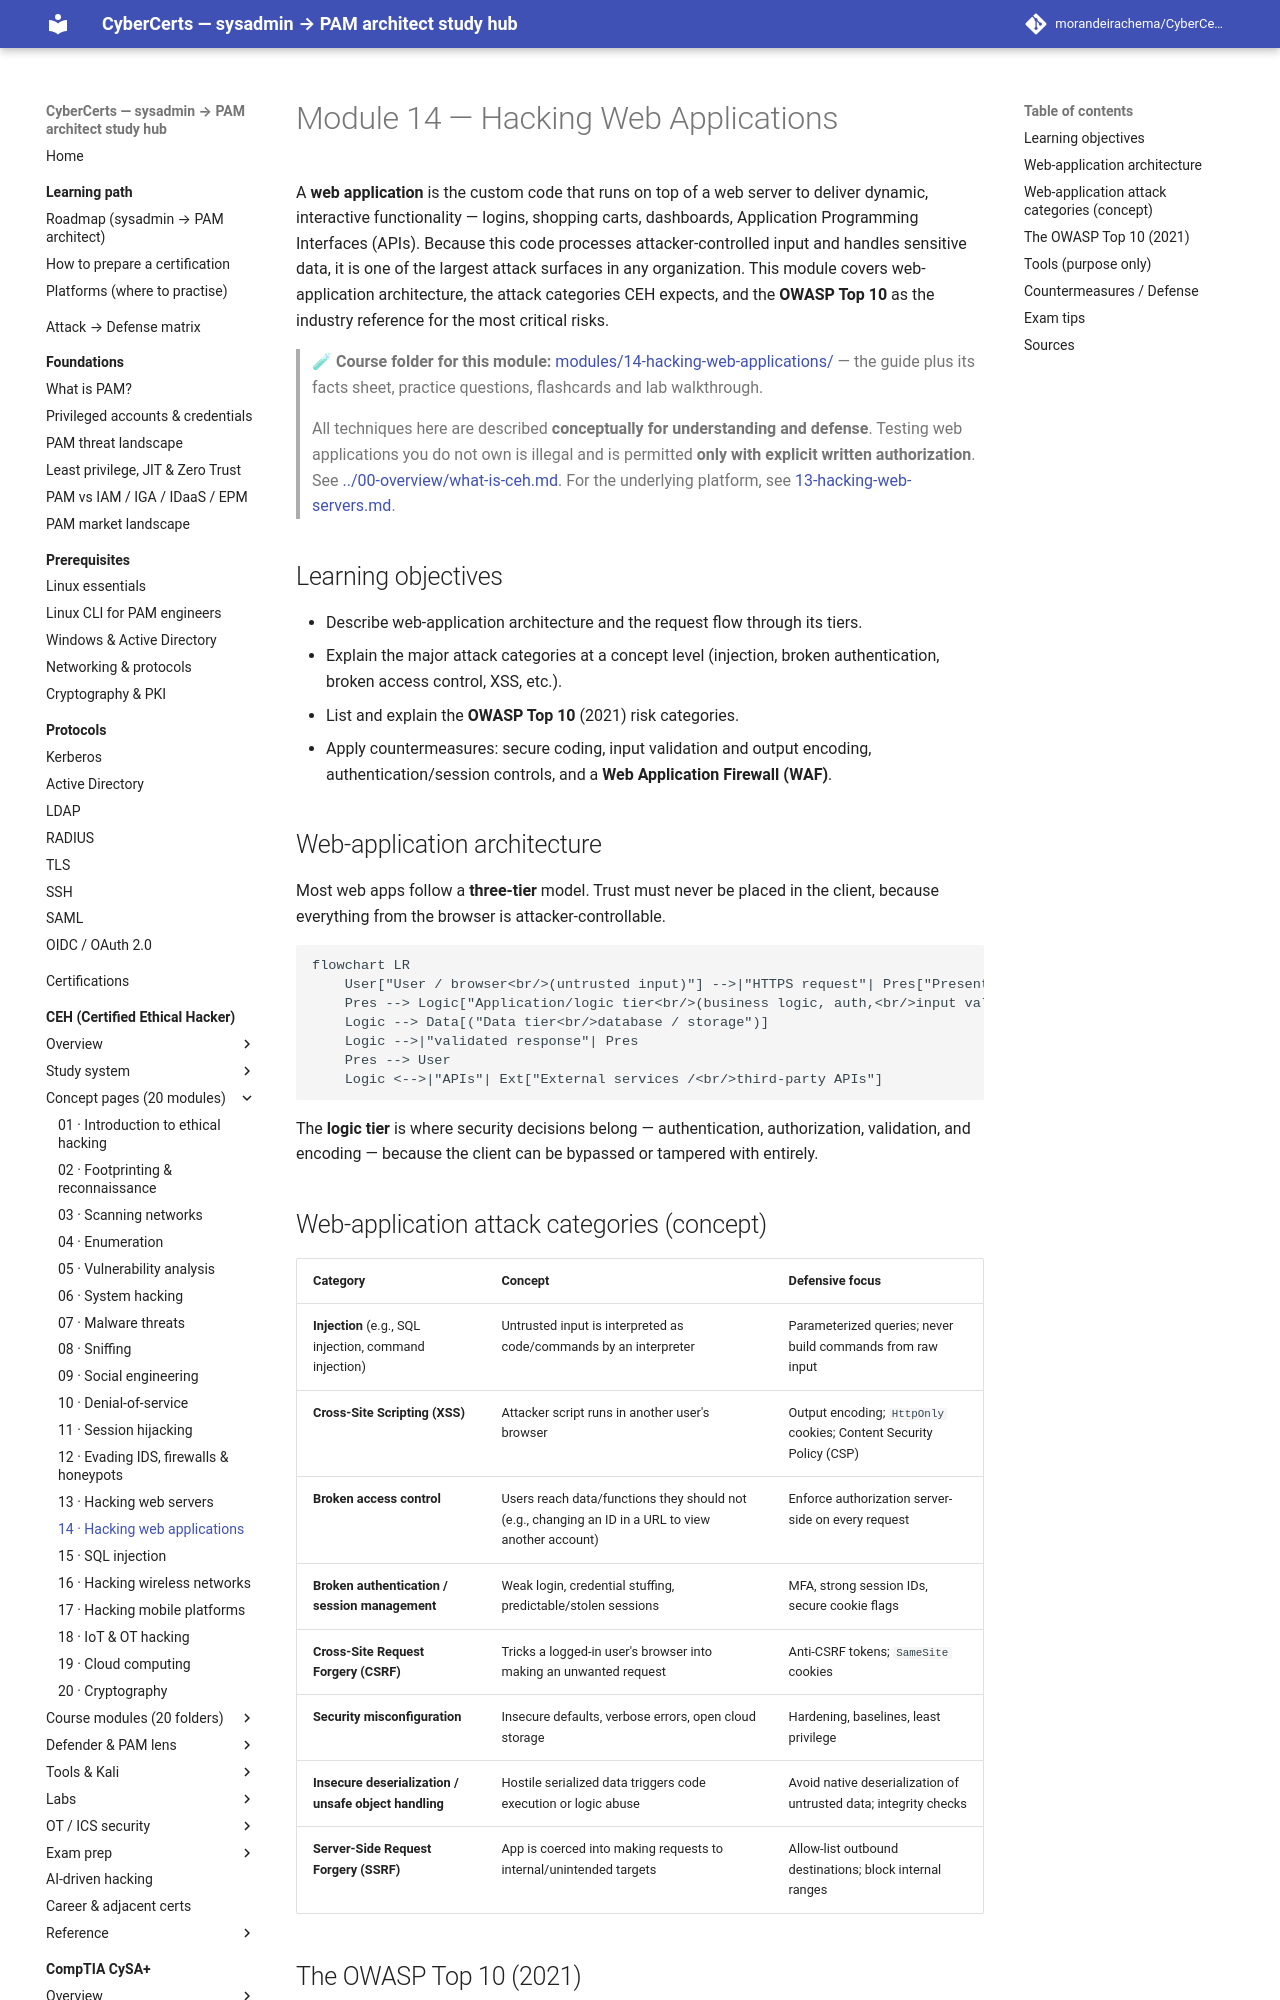

repository: morandeirachema/CyberCerts · page: certs/ceh/domains/14-hacking-web-applications/index.html · generator: mkdocs

# Module 14 — Hacking Web Applications

A **web application** is the custom code that runs on top of a web server to deliver dynamic, interactive functionality — logins, shopping carts, dashboards, Application Programming Interfaces (APIs). Because this code processes attacker-controlled input and handles sensitive data, it is one of the largest attack surfaces in any organization. This module covers web-application architecture, the attack categories CEH expects, and the **OWASP Top 10** as the industry reference for the most critical risks.

> 🧪 **Course folder for this module:** [modules/14-hacking-web-applications/](../modules/14-hacking-web-applications/README.md) — the
> guide plus its facts sheet, practice questions, flashcards and lab walkthrough.

> All techniques here are described **conceptually for understanding and defense**. Testing web applications you do not own is illegal and is permitted **only with explicit written authorization**. See [../00-overview/what-is-ceh.md](../00-overview/what-is-ceh.md). For the underlying platform, see [13-hacking-web-servers.md](13-hacking-web-servers.md).

## Learning objectives

- Describe web-application architecture and the request flow through its tiers.
- Explain the major attack categories at a concept level (injection, broken authentication, broken access control, XSS, etc.).
- List and explain the **OWASP Top 10** (2021) risk categories.
- Apply countermeasures: secure coding, input validation and output encoding, authentication/session controls, and a **Web Application Firewall (WAF)**.

## Web-application architecture

Most web apps follow a **three-tier** model. Trust must never be placed in the client, because everything from the browser is attacker-controllable.

```mermaid
flowchart LR
    User["User / browser<br/>(untrusted input)"] -->|"HTTPS request"| Pres["Presentation tier<br/>(front end / UI)"]
    Pres --> Logic["Application/logic tier<br/>(business logic, auth,<br/>input validation)"]
    Logic --> Data[("Data tier<br/>database / storage")]
    Logic -->|"validated response"| Pres
    Pres --> User
    Logic <-->|"APIs"| Ext["External services /<br/>third-party APIs"]
```

The **logic tier** is where security decisions belong — authentication, authorization, validation, and encoding — because the client can be bypassed or tampered with entirely.

## Web-application attack categories (concept)

| Category | Concept | Defensive focus |
| --- | --- | --- |
| **Injection** (e.g., SQL injection, command injection) | Untrusted input is interpreted as code/commands by an interpreter | Parameterized queries; never build commands from raw input |
| **Cross-Site Scripting (XSS)** | Attacker script runs in another user's browser | Output encoding; `HttpOnly` cookies; Content Security Policy (CSP) |
| **Broken access control** | Users reach data/functions they should not (e.g., changing an ID in a URL to view another account) | Enforce authorization server-side on every request |
| **Broken authentication / session management** | Weak login, credential stuffing, predictable/stolen sessions | MFA, strong session IDs, secure cookie flags |
| **Cross-Site Request Forgery (CSRF)** | Tricks a logged-in user's browser into making an unwanted request | Anti-CSRF tokens; `SameSite` cookies |
| **Security misconfiguration** | Insecure defaults, verbose errors, open cloud storage | Hardening, baselines, least privilege |
| **Insecure deserialization / unsafe object handling** | Hostile serialized data triggers code execution or logic abuse | Avoid native deserialization of untrusted data; integrity checks |
| **Server-Side Request Forgery (SSRF)** | App is coerced into making requests to internal/unintended targets | Allow-list outbound destinations; block internal ranges |
